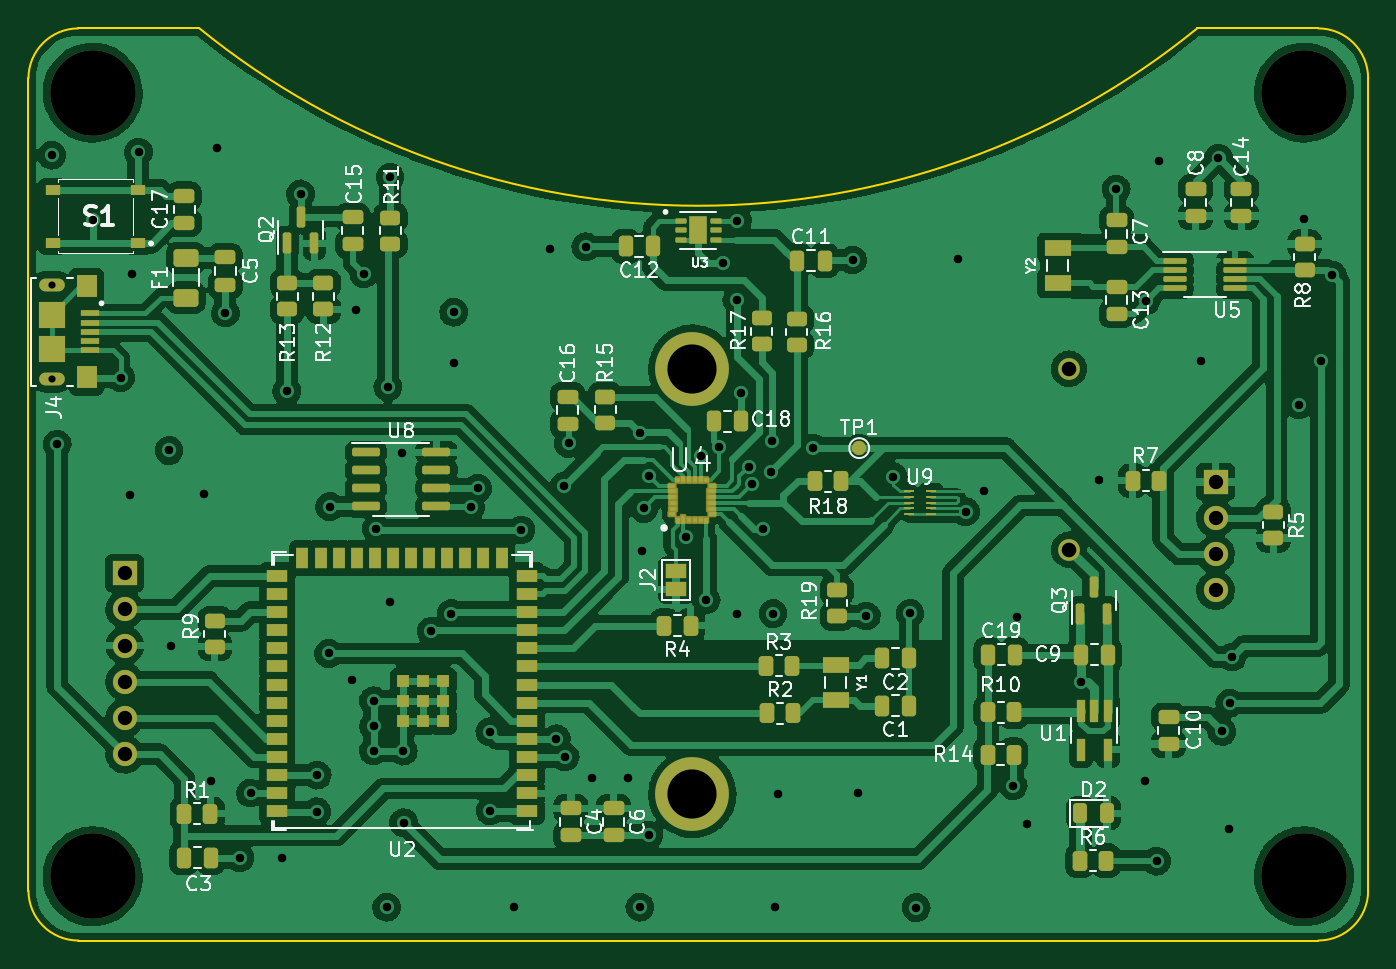
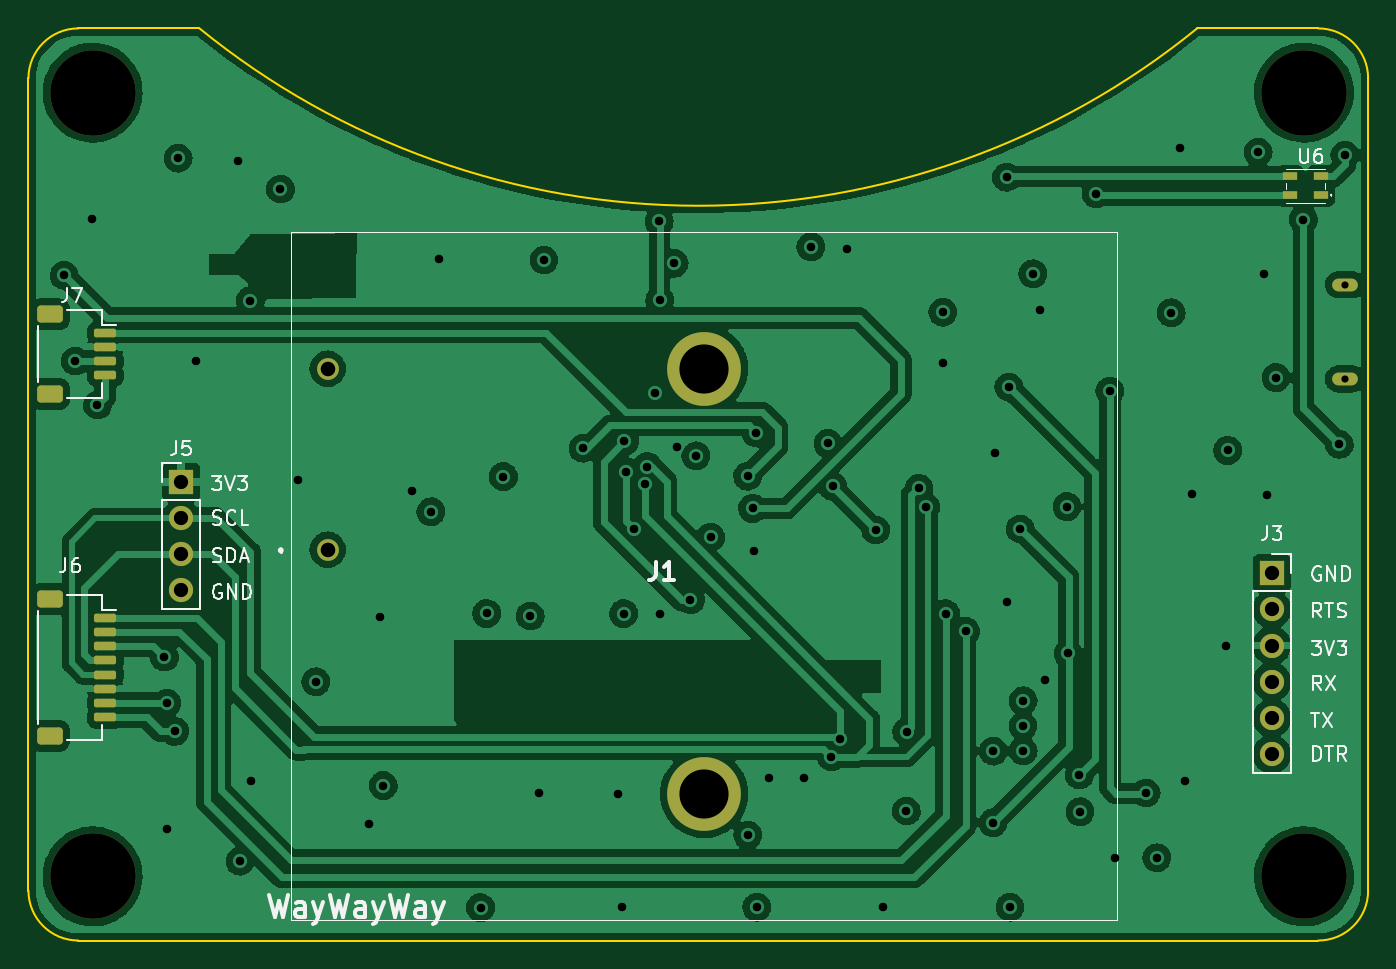
Circuit board: 14 layer files. Board 94.0 x 64.0 mm.
- bottom_copper: water_meter-B_Cu.gbr (203991 bytes)
- bottom_mask: water_meter-B_Mask.gbr (2664 bytes)
- paste: water_meter-B_Paste.gbr (1830 bytes)
- bottom_silk: water_meter-B_SilkS.gbr (16436 bytes)
- outline: water_meter-Edge_Cuts.gbr (1133 bytes)
- top_copper: water_meter-F_Cu.gbr (327365 bytes)
- top_mask: water_meter-F_Mask.gbr (10470 bytes)
- paste: water_meter-F_Paste.gbr (9332 bytes)
- top_silk: water_meter-F_SilkS.gbr (56152 bytes)
- inner_copper: water_meter-In1_Cu.gbr (180698 bytes)
- inner_copper: water_meter-In2_Cu.gbr (180698 bytes)
- drill: water_meter-NPTH.drl (146 bytes)
- drill: water_meter-PTH.drl (1991 bytes)
- drill: water_meter.drl (1291 bytes)

=== bottom_copper: water_meter-B_Cu.gbr (203991 bytes, source omitted) ===
=== bottom_mask: water_meter-B_Mask.gbr (2664 bytes, source withheld) ===
=== paste: water_meter-B_Paste.gbr (1830 bytes, source withheld) ===
=== bottom_silk: water_meter-B_SilkS.gbr (16436 bytes, source omitted) ===
=== outline: water_meter-Edge_Cuts.gbr ===
%TF.GenerationSoftware,KiCad,Pcbnew,6.0.11-2627ca5db0~126~ubuntu20.04.1*%
%TF.CreationDate,2023-09-23T16:44:06-04:00*%
%TF.ProjectId,water_meter,77617465-725f-46d6-9574-65722e6b6963,rev?*%
%TF.SameCoordinates,Original*%
%TF.FileFunction,Profile,NP*%
%FSLAX46Y46*%
G04 Gerber Fmt 4.6, Leading zero omitted, Abs format (unit mm)*
G04 Created by KiCad (PCBNEW 6.0.11-2627ca5db0~126~ubuntu20.04.1) date 2023-09-23 16:44:06*
%MOMM*%
%LPD*%
G01*
G04 APERTURE LIST*
%TA.AperFunction,Profile*%
%ADD10C,0.150000*%
%TD*%
G04 APERTURE END LIST*
D10*
X-980000Y59470000D02*
X7520000Y59470000D01*
X-4480000Y55970000D02*
X-4480000Y-1030000D01*
X77520000Y59470000D02*
X86020000Y59470000D01*
X89520000Y-1030000D02*
X89520000Y55970000D01*
X7520000Y59470000D02*
G75*
G03*
X77520000Y59470000I35000000J43000000D01*
G01*
X-4480000Y-1030000D02*
G75*
G03*
X-980000Y-4530000I3500000J0D01*
G01*
X89520000Y55970000D02*
G75*
G03*
X86020000Y59470000I-3500000J0D01*
G01*
X-980000Y59470000D02*
G75*
G03*
X-4480000Y55970000I0J-3500000D01*
G01*
X86020000Y-4530000D02*
G75*
G03*
X89520000Y-1030000I0J3500000D01*
G01*
X-980000Y-4530000D02*
X86020000Y-4530000D01*
M02*

=== top_copper: water_meter-F_Cu.gbr (327365 bytes, source omitted) ===
=== top_mask: water_meter-F_Mask.gbr (10470 bytes, source omitted) ===
=== paste: water_meter-F_Paste.gbr (9332 bytes, source omitted) ===
=== top_silk: water_meter-F_SilkS.gbr (56152 bytes, source omitted) ===
=== inner_copper: water_meter-In1_Cu.gbr (180698 bytes, source omitted) ===
=== inner_copper: water_meter-In2_Cu.gbr (180698 bytes, source omitted) ===
=== drill: water_meter-NPTH.drl ===
M48
INCH
T1C0.0197
T2C0.2362
%
G90
G05
T1
X-0.1124Y1.6331
X-0.1124Y1.3732
T2
X0.0008Y2.1642
X0.0008Y-0.0012
X3.3472Y2.1642
X3.3472Y-0.0012
T0
M30

=== drill: water_meter-PTH.drl ===
M48
INCH
T1C0.0197
T2C0.0236
T3C0.0394
T4C0.0402
T5C0.1358
%
G90
G05
T2
X-0.1122Y1.9909
X-0.0969Y1.1925
X0.0024Y1.8134
X0.078Y1.3768
X0.1028Y1.0535
X0.111Y1.6642
X0.1276Y2.0
X0.2118Y1.1756
X0.2161Y0.6339
X0.3098Y1.0559
X0.3287Y0.2614
X0.3437Y2.0102
X0.3677Y1.5559
X0.4075Y0.0504
X0.437Y0.2295
X0.5236Y0.0484
X0.537Y1.3398
X0.5752Y1.8843
X0.6197Y0.1776
X0.6213Y0.2787
X0.6528Y0.6146
X0.6555Y1.0205
X0.7161Y0.5417
X0.7287Y1.5634
X0.75Y1.6638
X0.7768Y0.4839
X0.7768Y0.3461
X0.7772Y0.4146
X0.7846Y0.9587
X0.813Y-0.0862
X0.8165Y1.3508
X0.822Y0.7579
X0.8224Y1.9303
X0.8547Y1.1697
X0.8591Y0.345
X0.8598Y0.1472
X0.9358Y0.6756
X0.9909Y0.7248
X0.9984Y1.5575
X0.9992Y1.4177
X1.0449Y1.0193
X1.0646Y1.0709
X1.0984Y0.3984
X1.0992Y0.1795
X1.1646Y-0.0862
X1.1843Y0.9559
X1.263Y1.7331
X1.2819Y0.3791
X1.3031Y1.0768
X1.3063Y0.3287
X1.3157Y1.1949
X1.3634Y1.7382
X1.3815Y0.2701
X1.4795Y0.2713
X1.5126Y-0.0862
X1.5142Y1.224
X1.5197Y0.8976
X1.524Y1.0154
X1.5374Y0.113
X1.5378Y1.1043
X1.6402Y0.9358
X1.6811Y1.1606
X1.6957Y0.763
X1.7323Y1.1862
X1.7409Y1.6925
X1.7799Y0.724
X1.7807Y1.5898
X1.7819Y1.8087
X1.7925Y1.3339
X1.8146Y1.1311
X1.822Y1.0823
X1.8528Y0.9594
X1.8744Y1.1169
X1.878Y1.2004
X1.8803Y0.7248
X1.885Y-0.0862
X1.8949Y0.2268
X1.9921Y1.1815
X2.1004Y1.7016
X2.1142Y0.2283
X2.1382Y0.7181
X2.2122Y1.1031
X2.2587Y0.7252
X2.2756Y-0.0874
X2.3906Y1.7035
X2.4126Y1.0063
X2.4638Y1.0638
X2.5441Y0.2496
X2.5543Y0.7142
X2.5827Y0.1425
X2.7303Y0.5366
X2.7803Y1.0929
X2.8283Y1.8976
X2.9083Y0.2634
X2.9114Y1.5894
X2.9398Y0.0409
X2.9457Y1.9764
X3.0614Y1.4213
X3.111Y1.9831
X3.1201Y0.3996
X3.1413Y0.1303
X3.1421Y0.4772
X3.1488Y0.6047
X3.3339Y1.3012
X3.3476Y1.8154
X3.3949Y1.4224
X3.4256Y1.6594
T3
X0.0895Y0.8366
X0.0895Y0.7366
X0.0895Y0.6366
X0.0895Y0.5366
X0.0895Y0.4366
X0.0895Y0.3366
X3.1028Y1.0886
X3.1028Y0.9886
X3.1028Y0.8886
X3.1028Y0.7886
T4
X2.6978Y1.4016
X2.6978Y0.9016
T5
X1.6577Y1.4016
X1.6577Y0.2264
T1
G00X-0.0986Y1.6331
M15
G01X-0.1262Y1.6331
M16
G05
G00X-0.0986Y1.3732
M15
G01X-0.1262Y1.3732
M16
G05
T0
M30

=== drill: water_meter.drl ===
M48
; DRILL file {KiCad 6.0.11-2627ca5db0~126~ubuntu20.04.1} date Mon 06 Mar 2023 12:09:40 PM EST
; FORMAT={-:-/ absolute / metric / decimal}
; #@! TF.CreationDate,2023-03-06T12:09:40-05:00
; #@! TF.GenerationSoftware,Kicad,Pcbnew,6.0.11-2627ca5db0~126~ubuntu20.04.1
; #@! TF.FileFunction,MixedPlating,1,4
FMAT,2
METRIC
; #@! TA.AperFunction,Plated,PTH,ComponentDrill
T1C0.500
; #@! TA.AperFunction,Plated,PTH,ComponentDrill
T2C0.900
; #@! TA.AperFunction,Plated,PTH,ViaDrill
T3C1.000
; #@! TA.AperFunction,Plated,PTH,ComponentDrill
T4C3.450
; #@! TA.AperFunction,NonPlated,NPTH,ComponentDrill
T5C0.500
; #@! TA.AperFunction,NonPlated,NPTH,ComponentDrill
T6C2.500
%
G90
G05
T1
X197.22Y-127.14
X197.22Y-129.04
T2
X121.44Y-146.16
X121.44Y-148.7
X121.44Y-151.24
X121.44Y-153.78
X121.44Y-156.32
X121.44Y-158.86
X189.965Y-129.53
X189.965Y-142.23
X197.125Y-143.61
X197.125Y-146.15
X197.235Y-135.53
X197.235Y-138.07
T3
X147.37Y-165.47
X160.04Y-124.04
X161.82Y-146.5
X168.59Y-163.8
X171.41Y-135.28
X177.48Y-135.26
X185.29Y-138.55
X187.37Y-156.74
T4
X163.545Y-129.53
X163.545Y-159.38
T5
X114.983Y-125.766
X114.983Y-132.366
T6
X118.0Y-110.5
X118.0Y-165.5
X203.0Y-110.5
X203.0Y-165.5
T1
G00X115.332Y-125.766
M15
G01X114.632Y-125.766
M16
G05
G00X115.332Y-132.366
M15
G01X114.632Y-132.366
M16
G05
T0
M30
